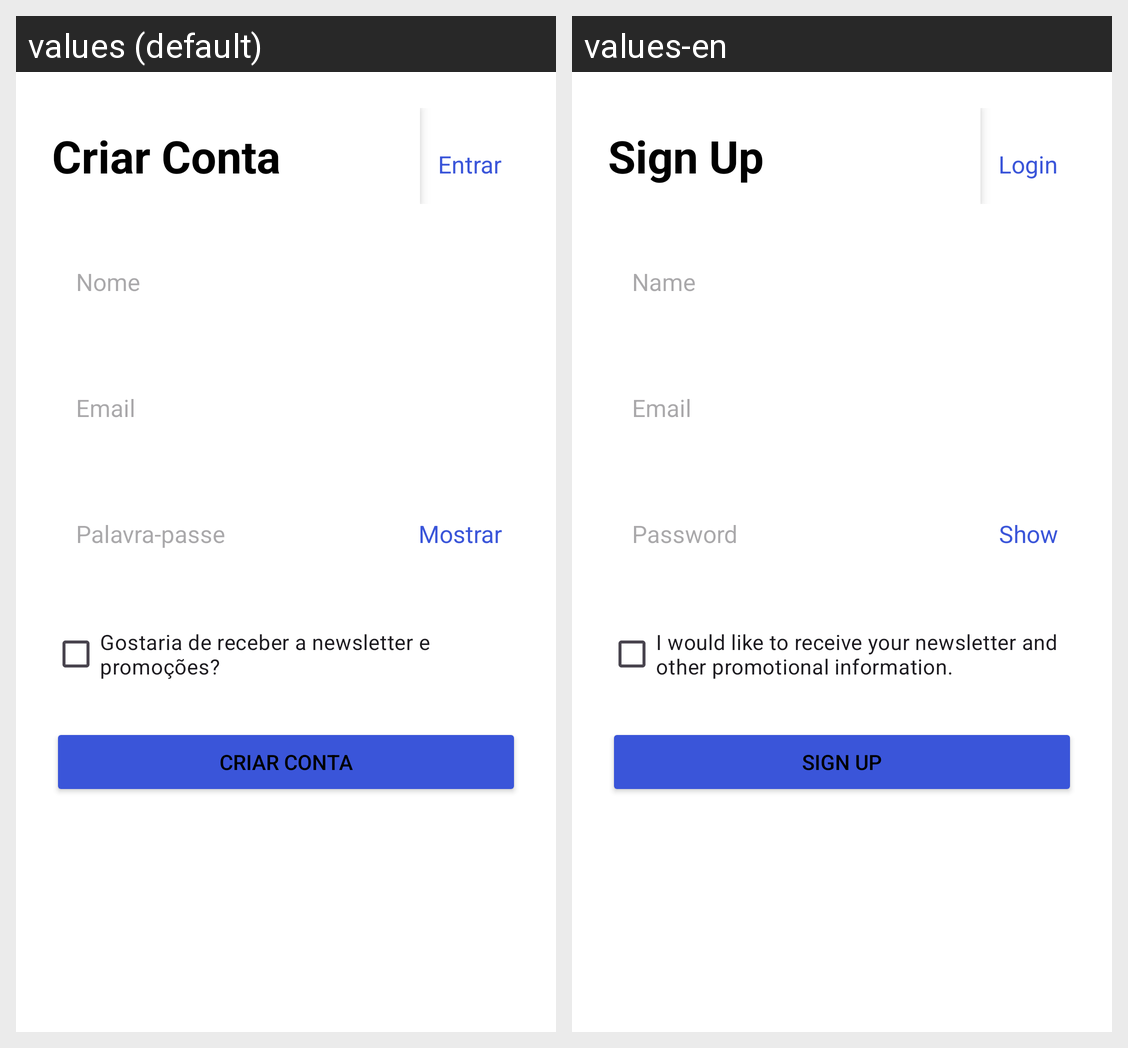

For this localized Android screen grid, give each drawn string resource with its value in every locale shown.
Android screen res/layout/activity_main.xml rendered under 2 locales, left to right: values (default), values-en. Device: Nexus 5 (rendered at 1080×1920; each locale shown at half size, 540×960, under a caption strip naming it); theme Theme.BINANCE.
Strings drawn on this screen, with the default value and each locale's value (text and hints the layout hard-codes, and strings that could not be matched under every locale, appear in the picture but are not listed):

signup_title
  values: Criar Conta
  values-en: Sign Up

login_text
  values: Entrar
  values-en: Login

name
  values: Nome
  values-en: Name

email
  values: Email
  values-en: Email

password
  values: Palavra-passe
  values-en: Password

show
  values: Mostrar
  values-en: Show

newsletter
  values: Gostaria de receber a newsletter e promoções?
  values-en: I would like to receive your newsletter and other promotional information.

signup
  values: Criar Conta
  values-en: Sign Up
